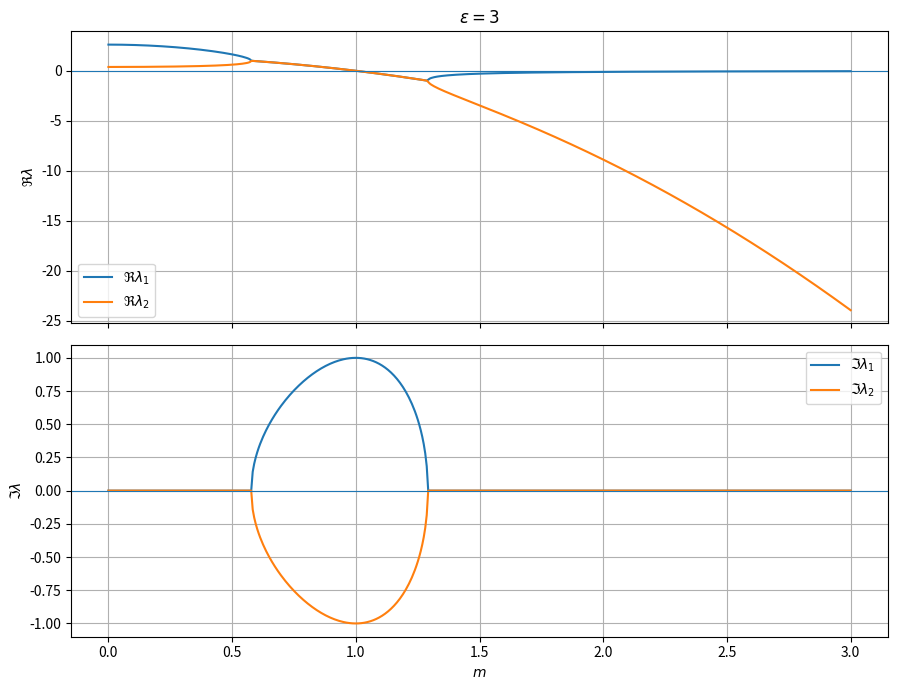

Generate this figure with matplotlib:
import numpy as np
import matplotlib.pyplot as plt

# Zakres parametru m
m = np.linspace(0.0, 3.0, 500)

# Parametr eps
eps = 3.0  # <-- TU zmieniamy epsilon

# Element (2,2) Jacobiego: a = -eps * (m^2 - 1)
# Uwaga: w układzie \dot{x2} = m - x1 - eps (x1^2 - 1) x2
#       więc w Jacobianie na pozycji (2,2) mamy: -eps (m^2 - 1)
a = -eps * (m**2 - 1.0)

# Równanie charakterystyczne: λ^2 - a λ + 1 = 0
# Dyskryminant: Δ = a^2 - 4
disc = a**2 - 4.0

# Wartości własne:
lambda1 = (a + np.sqrt(disc + 0j)) / 2.0
lambda2 = (a - np.sqrt(disc + 0j)) / 2.0

# Części rzeczywiste i urojone
Re1 = np.real(lambda1)
Re2 = np.real(lambda2)
Im1 = np.imag(lambda1)
Im2 = np.imag(lambda2)

# ---- RYSOWANIE ----
fig, (ax1, ax2) = plt.subplots(2, 1, figsize=(9, 7), sharex=True)

# Część rzeczywista
ax1.plot(m, Re1, label=r'$\Re \lambda_1$')
ax1.plot(m, Re2, label=r'$\Re \lambda_2$')
ax1.axhline(0.0, linewidth=0.8)

ax1.set_ylabel(r'$\Re \lambda$')
ax1.set_title(r'$\varepsilon = 3$')
ax1.grid(True)
ax1.legend(loc='best')

# Część urojona
ax2.plot(m, Im1, label=r'$\Im \lambda_1$')
ax2.plot(m, Im2, label=r'$\Im \lambda_2$')
ax2.axhline(0.0, linewidth=0.8)

ax2.set_xlabel(r'$m$')
ax2.set_ylabel(r'$\Im \lambda$')
ax2.grid(True)
ax2.legend(loc='best')

plt.tight_layout()
plt.savefig("Rys_eps3.png")
plt.show()

